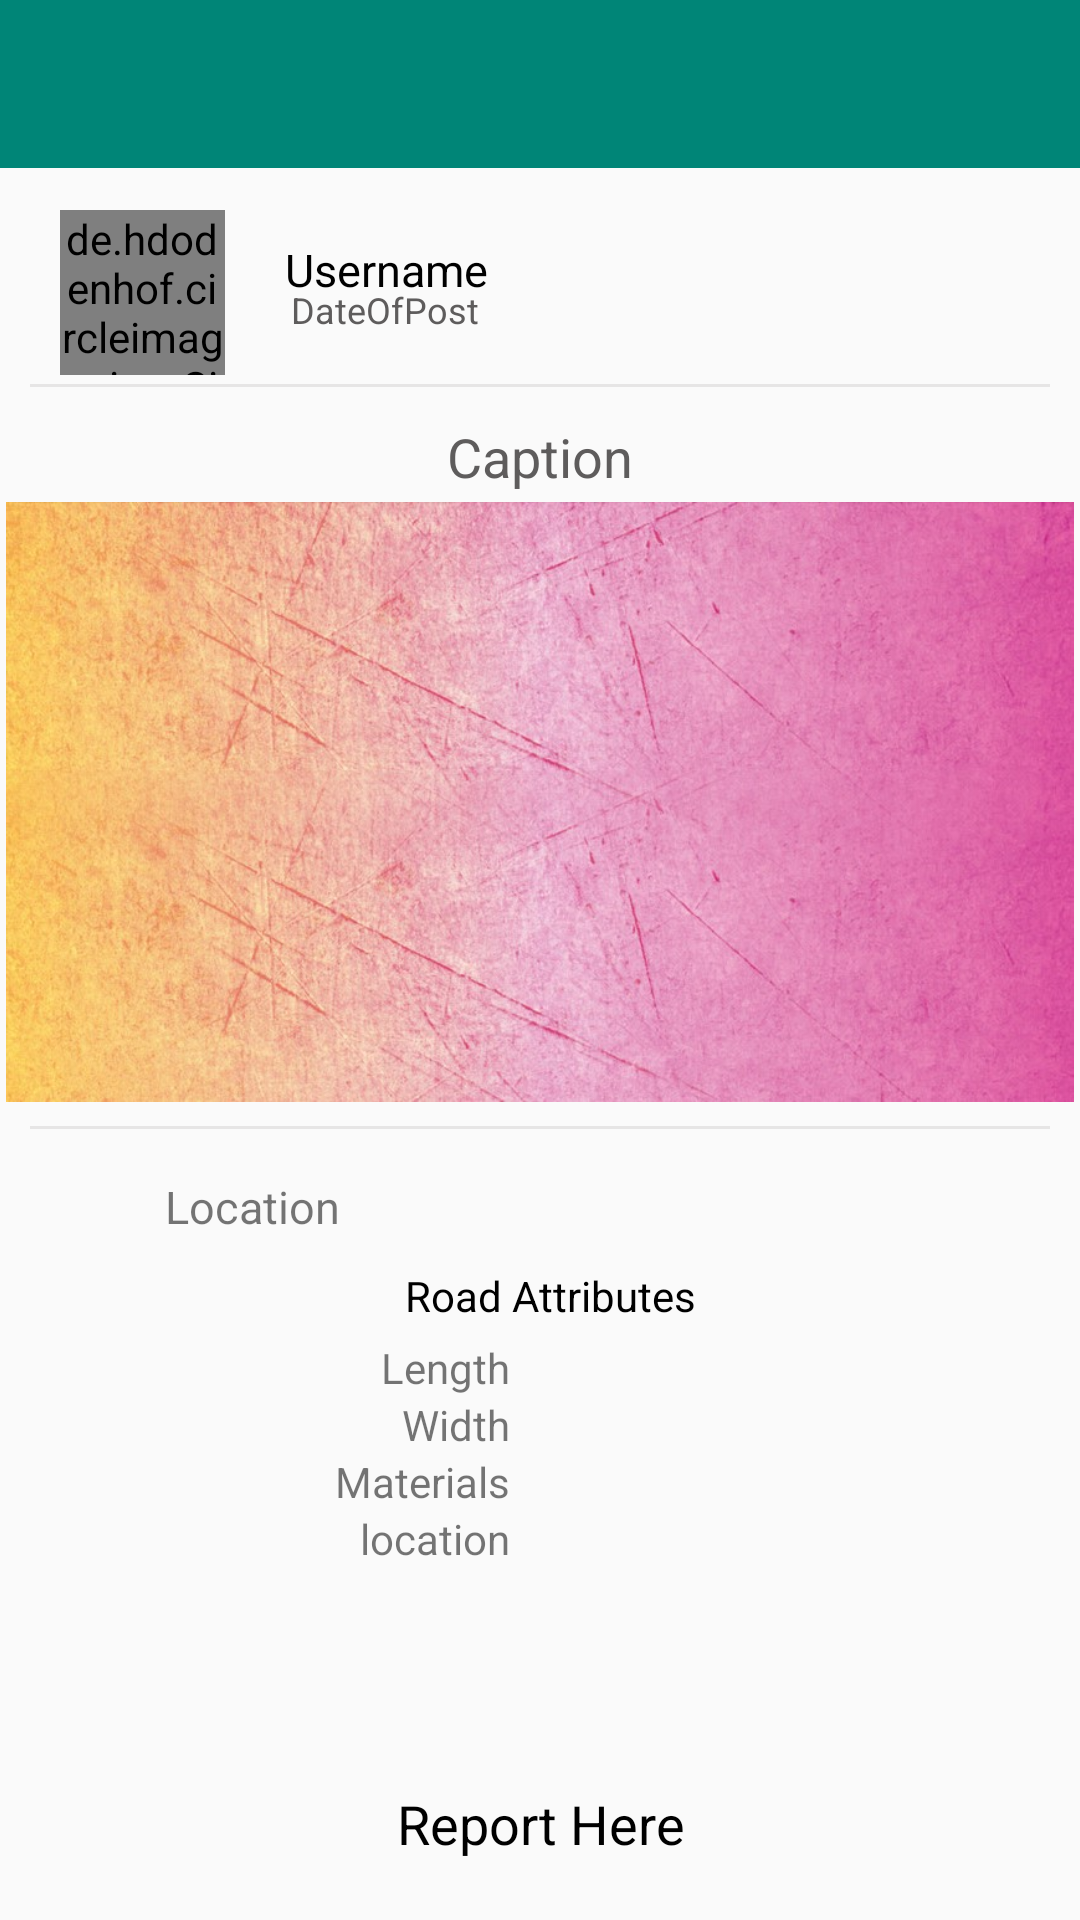

Reconstruct the res/layout file that produces this screen, plus the resources it refers to.
<!-- AndroidManifest.xml: application theme AppTheme -->
<!-- res/layout/post_details.xml -->
<?xml version="1.0" encoding="utf-8"?>
<RelativeLayout android:layout_width="match_parent"
    android:layout_height="wrap_content"
    xmlns:android="http://schemas.android.com/apk/res/android"
    xmlns:app="http://schemas.android.com/apk/res-auto"
    >

  <androidx.appcompat.widget.Toolbar
      android:id="@+id/toolbar"
      android:minHeight="?attr/actionBarSize"
      android:layout_width="match_parent"
      android:layout_height="wrap_content"
      app:titleTextColor="@android:color/white"
      android:background="?attr/colorPrimary">
  </androidx.appcompat.widget.Toolbar>

    <de.hdodenhof.circleimageview.CircleImageView
        android:id="@+id/post_details_pic"
        android:layout_width="55dp"
        android:layout_height="55dp"
        android:layout_gravity="top|start"
        android:layout_marginStart="20dp"
        android:layout_marginTop="70dp"
        android:src="@drawable/icon_nav"
        app:civ_border_color="@color/white"
        app:civ_border_width="1dp"
        />
    <TextView
        android:id="@+id/post_details_name"
        android:layout_width="match_parent"
        android:layout_height="30dp"
        android:layout_alignTop="@id/post_details_pic"
        android:layout_toEndOf="@id/post_details_pic"
        android:gravity="start|bottom"
        android:paddingStart="20dp"
        android:paddingEnd="20dp"
        android:text="@string/username"
        android:textColor="@color/black"
        android:textSize="15sp"
        />

    <TextView
        android:id="@+id/post_details_date"
        android:layout_width="match_parent"
        android:layout_height="30dp"
        android:layout_toEndOf="@id/post_details_pic"
        android:layout_alignBottom="@id/post_details_pic"
        android:gravity="start|top"
        android:paddingStart="22dp"
        android:paddingEnd="20dp"
        android:text="DateOfPost"
        android:textColor="@color/light_black"
        android:textSize="12sp"
        />

    <View
        android:layout_width="match_parent"
        android:layout_height="1dp"
        android:layout_below="@id/post_details_pic"
        android:layout_marginEnd="10dp"
        android:layout_marginStart="10dp"
        android:layout_marginTop="3dp"
        android:background="@color/divider_color"
        />

    <TextView
        android:id="@+id/post_details_caption"
        android:layout_width="match_parent"
        android:layout_height="wrap_content"
        android:maxHeight="120dp"
        android:gravity="center"
        android:paddingBottom="3dp"
        android:paddingEnd="5dp"
        android:paddingStart="5dp"
        android:paddingTop="5dp"
        android:layout_marginTop="10dp"
        android:layout_below="@id/post_details_date"
        android:text="Caption"
        android:textColor="@color/light_black"
        android:textSize="18sp"
        android:ellipsize="marquee"
        />

    <ImageView
        android:layout_width="match_parent"
        android:layout_height="200dp"
        android:id="@+id/post_details_image"
        android:layout_below="@id/post_details_caption"
        android:src="@drawable/post_cover"
        android:contentDescription="@string/image"/>

    <View
        android:layout_width="match_parent"
        android:layout_height="1dp"
        android:layout_below="@id/post_details_image"
        android:layout_marginEnd="10dp"
        android:layout_marginStart="10dp"
        android:layout_marginTop="8dp"
        android:background="@color/divider_color"
        />

    <LinearLayout
        android:layout_width="match_parent"
        android:layout_height="wrap_content"
        android:id="@+id/ll_loc"
        android:layout_below="@id/post_details_image"
        android:layout_marginTop="20dp"
        android:layout_marginStart="20dp"
        android:orientation="horizontal">
      <androidx.appcompat.widget.AppCompatImageView
          android:layout_width="25dp"
          android:layout_height="25dp"
          android:src="@drawable/icon_marker"
          />
      <TextView
          android:layout_width="match_parent"
          android:layout_height="30dp"
          android:id="@+id/post_details_location_icon"
          android:textSize="15sp"
          android:text="Location"
          android:gravity="center_vertical"
          android:layout_marginStart="10dp"
          android:layout_marginEnd="20dp"
          />

    </LinearLayout>

    <LinearLayout
        android:layout_width="match_parent"
        android:layout_height="wrap_content"
        android:layout_below="@id/ll_loc"
        android:layout_marginStart="20dp"
        android:orientation="vertical">
      <TextView
          android:layout_width="match_parent"
          android:layout_height="wrap_content"
          android:text="Road Attributes"
          android:textColor="@color/black"
          android:gravity="start|center_vertical"
          android:layout_marginStart="110dp"
          android:padding="5dp"/>
      <LinearLayout
          android:layout_width="match_parent"
          android:layout_height="wrap_content"
          android:weightSum="10">
        <TextView
            android:layout_width="0dp"
            android:layout_height="wrap_content"
            android:text="Length"
            android:gravity="end"
            android:paddingStart="20dp"
            android:paddingEnd="20dp"
            android:layout_weight="5"/>
        <TextView
            android:layout_width="0dp"
            android:id="@+id/post_details_length"
            android:gravity="start"
            android:layout_height="wrap_content"
            android:layout_weight="5"/>
      </LinearLayout>
      <LinearLayout
          android:layout_width="match_parent"
          android:layout_height="wrap_content"
          android:weightSum="10">
        <TextView
            android:layout_width="0dp"
            android:layout_height="wrap_content"
            android:text="Width"
            android:gravity="end"
            android:paddingStart="20dp"
            android:paddingEnd="20dp"
            android:layout_weight="5"/>
        <TextView
            android:layout_width="0dp"
            android:layout_height="wrap_content"
            android:gravity="start"
            android:id="@+id/post_details_width"
            android:layout_weight="5"/>
      </LinearLayout>
      <LinearLayout
          android:layout_width="match_parent"
          android:layout_height="wrap_content"
          android:weightSum="10">
        <TextView
            android:layout_width="0dp"
            android:gravity="end"
            android:layout_height="wrap_content"
            android:text="Materials"
            android:paddingStart="20dp"
            android:paddingEnd="20dp"
            android:layout_weight="5"/>
        <TextView
            android:layout_width="0dp"
            android:layout_height="wrap_content"
            android:gravity="start"
            android:id="@+id/post_details_materials"
            android:layout_weight="5"/>
      </LinearLayout>
      <LinearLayout
          android:layout_width="match_parent"
          android:layout_height="wrap_content"
          android:weightSum="10">
        <TextView
            android:layout_width="0dp"
            android:layout_height="wrap_content"
            android:text="location"
            android:gravity="end"
            android:paddingStart="20dp"
            android:paddingEnd="20dp"
            android:layout_weight="5"/>
        <TextView
            android:layout_width="0dp"
            android:layout_height="wrap_content"
            android:gravity="start"
            android:id="@+id/post_details_location"
            android:layout_weight="5"/>
      </LinearLayout>
    </LinearLayout>
    <TextView
        android:layout_width="match_parent"
        android:layout_height="wrap_content"
        android:text="Report Here"
        android:id="@+id/report_tv"
        android:layout_below="@id/ll_loc"
        android:gravity="bottom|center_horizontal"
        android:textSize="18sp"
        android:paddingBottom="20dp"
        android:layout_alignParentBottom="true"
        android:textColor="@color/black"/>
  </RelativeLayout>
<!-- resources referenced by this layout -->
<resources>
  <color name="black">#000</color>
  <color name="divider_color">#e6e5e5</color>
  <color name="light_black">#5e5c5c</color>
  <color name="white">#fff</color>
  <!-- drawable post_cover: jpg bitmap (drawable, 140540 bytes) -->
  <string name="image">image</string>
  <string name="username">Username</string>
  <style name="AppTheme" parent="Theme.AppCompat.Light.DarkActionBar">
      
      <item name="colorPrimary">@color/colorPrimary</item>
      <item name="colorPrimaryDark">@color/title_green</item>
      <item name="colorAccent">@color/colorAccent</item>
      <item name="actionBarTheme">@color/colorAccent</item>
      <item name="android:textColorHint">@color/white</item>
      <item name="android:actionBarTabTextStyle">@color/white</item>
    </style>
  <color name="colorPrimary">#008577</color>
  <color name="title_green">#23864e</color>
  <color name="colorAccent">#D81B60</color>
</resources>
